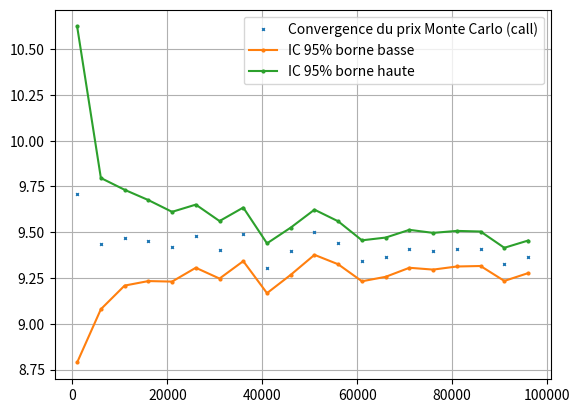
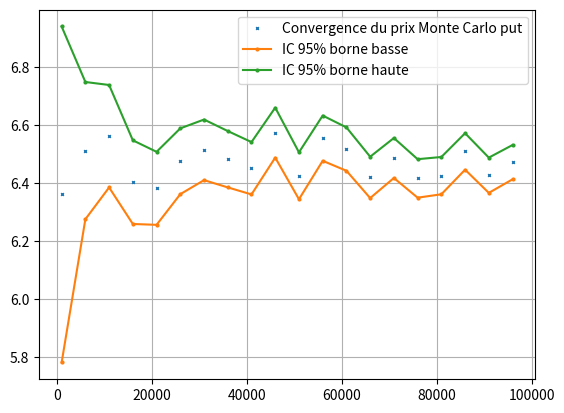
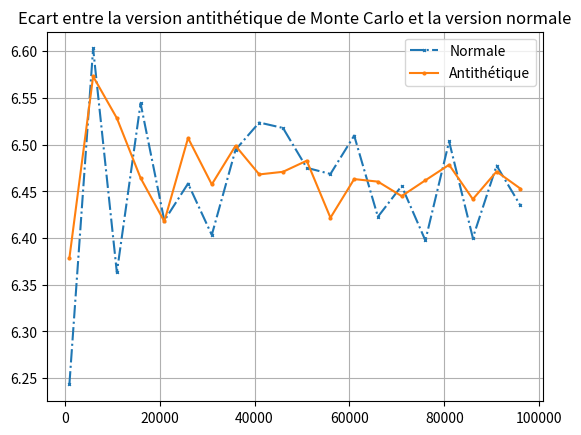
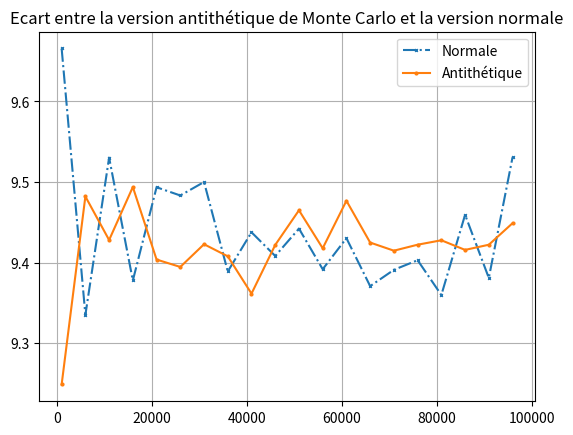

The matplotlib source for these figures, in order: (Note: this script raises an exception after producing the figures.)
#Monte Carlo 

import numpy as np
import numpy.random as rd
from matplotlib import pyplot as plt
from scipy.stats import norm
#Estimation loi de Bernouilli

def estimExp(N):
    L = []
    for i in range(N):
        X = rd.randint(0, 2) #pour le random il faut selectionner un intervalle [a, b+1]
        L.append(X)
    return np.mean(L) #Faire la moyenne des X de la liste L

#print(estimExp(100000))

#Ici je génère des variables binomiales donc je ne dois pas les pondérer à leurs probas
#Correction trouver sur le net beaucoup plus simple

def estiExp(N):
    L = []
    for i in range(N):
        X = rd.binomial(1, 1/2)
        L.append(X)
    return np.mean(L)

#print(estiExp(100000))

#Estimer une probabilité (un dé)

def simuX(N):
    L = []
    for i in range(N):
        X = rd.randint(1, 7)
        if X == 4:
            L.append(X)
    return len(L)/N

#print(simuX(100000))

#Simulation du pricing d'une option européenne 

# Initialisation des paramètres 

S0 = 100
sigma = 0.2
T = 1
r = 0.03
N = 100000
K = 100

#Calculer le prix d'une option européenne d'après les formules disponibles en ligne
"""
def Payoff(S0, K, T, r, sigma, N, seed):
    rd.seed(seed)
    P = []
    for i in range(N):
        Zi = rd.normal(0, 1) #Simulation d'une loi normale centrée réduite
        St = S0 * np.exp((r - 1/2*sigma**2)*T + sigma*Zi*np.sqrt(T))
        Pi = max(St - K, 0)
        P.append(Pi)
    return np.mean(P)

def PBar(S0, K, T, r, sigma, N, seed):
    Pbar = Payoff(S0, K, T, r, sigma, N, seed)
    return np.exp(-r*T)*Pbar

print(PBar(S0, K, T, r, sigma, N, seed))

"""

#Version plus simple et moins lourds du payoff

def CallMC(S0, K, T, r, sigma, N, seed=None):
    rng = np.random.default_rng(seed) #Initialisation du générateur de nombres aléatoires pour obtenir des résultats reproductibles avec la seed 123
    Z = rng.normal(0, 1, N) #Simulation d'une loi normale centrée réduite pour N variables
    St = S0 * np.exp((r - 1/2*sigma**2)*T + sigma*Z*np.sqrt(T)) # Calcul de St pour chaque Zi
    Pi = np.maximum(St - K, 0) #Calcul du payoff pour chaque St
    Y = Pi * np.exp(-r*T) #Ajout du payoff pondéré à la liste Y
    V0 = np.mean(Y) #Calcul du prix de l'option
    s = ((1/(N-1))*np.sum((Y - V0)**2))**(1/2) #Calcul de la variance de Y
    SE = s / np.sqrt(N) #Calcul de l'erreur standard
    IC_bas = V0 - 1.96*SE
    IC_haut = V0 + 1.96*SE
    return V0, IC_bas, IC_haut, SE

#print(CallMC(S0, K, T, r, sigma, N))

def PutMC(S0, K, T, r, sigma, N, seed=None):
    rng = np.random.default_rng(seed) #Initialisation du générateur de nombres aléatoires pour obtenir des résultats reproductibles avec la seed 123
    Z = rng.normal(0, 1, N) #Simulation d'une loi normale centrée réduite pour N variables
    St = S0 * np.exp((r - 1/2*sigma**2)*T + sigma*Z*np.sqrt(T)) # Calcul de St pour chaque Zi
    Pi = np.maximum(K - St, 0) #Calcul du payoff pour chaque St
    Y = Pi * np.exp(-r*T) #Ajout du payoff pondéré à la liste Y
    V0 = np.mean(Y) #Calcul du prix de l'option
    s = ((1/(N-1))*np.sum((Y - V0)**2))**(1/2) #Calcul de la variance de Y
    SE = s / np.sqrt(N) #Calcul de l'erreur standard
    IC_bas = V0 - 1.96*SE
    IC_haut = V0 + 1.96*SE
    return V0, IC_bas, IC_haut, SE

#print(PutMC(S0, K, T, r, sigma, N))

"""
for i in range (100000, 10000000, 100000):
    print(CallMC(S0, K, T, r, sigma, i))

On remarque que les prix convergent vers la valeur analytique dans le modèle de Black-Scholes de l'option qui est de 9.41

"""

#Avec réduction de variance forme antithétique

def ACallMC(S0, K, T, r, sigma, N, seed=None):
    rng = np.random.default_rng(seed) #Initialisation du générateur de nombres aléatoires pour obtenir des résultats reproductibles avec la seed 123
    Z = rng.normal(0, 1, N) #Simulation d'une loi normale centrée réduite pour N variables
    St = S0 * np.exp((r - 1/2*sigma**2)*T + sigma*Z*np.sqrt(T)) # Calcul de St pour chaque Zi
    Sn = S0 * np.exp((r - 1/2*sigma**2)*T - sigma*Z*np.sqrt(T))
    Pplus = np.maximum(St - K, 0) #Calcul du payoff pour chaque St
    Pmoins = np.maximum(Sn - K, 0)
    Pi = (Pplus + Pmoins) / 2
    Y = Pi * np.exp(-r*T) #Ajout du payoff pondéré à la liste Y
    V0 = np.mean(Y) #Calcul du prix de l'option
    s = ((1/(N-1))*np.sum((Y - V0)**2))**(1/2) #Calcul de la variance de Y
    SE = s / np.sqrt(N) #Calcul de l'erreur standard
    IC_bas = V0 - 1.96*SE
    IC_haut = V0 + 1.96*SE
    return V0, IC_bas, IC_haut, SE

def APutMC(S0, K, T, r, sigma, N, seed=None):
    rng = np.random.default_rng(seed) #Initialisation du générateur de nombres aléatoires pour obtenir des résultats reproductibles avec la seed 123
    Z = rng.normal(0, 1, N) #Simulation d'une loi normale centrée réduite pour N variables
    St = S0 * np.exp((r - 1/2*sigma**2)*T + sigma*Z*np.sqrt(T)) # Calcul de St pour chaque Zi
    Smoins = S0 * np.exp((r - 1/2*sigma**2)*T - sigma*Z*np.sqrt(T))
    PPlus = np.maximum(K - St, 0) #Calcul du payoff pour chaque St
    Pmoins = np.maximum(K - Smoins, 0)
    Pi = (PPlus + Pmoins) / 2   
    Y = Pi * np.exp(-r*T) #Ajout du payoff pondéré à la liste Y
    V0 = np.mean(Y) #Calcul du prix de l'option
    s = ((1/(N-1))*np.sum((Y - V0)**2))**(1/2) #Calcul de la variance de Y
    SE = s / np.sqrt(N) #Calcul de l'erreur standard
    IC_bas = V0 - 1.96*SE
    IC_haut = V0 + 1.96*SE
    return V0, IC_bas, IC_haut, SE

print(ACallMC(S0, K, T, r, sigma, N))
print(APutMC(S0, K, T, r, sigma, N))

#Tracer les Payoff de nos options :

def TraceCallMC(S0, K, T, r, sigma, N):
    fig = plt.figure()
    axis = fig.add_subplot(1, 1, 1, aspect="auto")
    X = np.arange(1000, N + 1, 5000) #On crée un intervalle d'entier de 1000 à N + 1 avec un pas de 5000
    Y = []
    Z = []
    W = []
    for i in X:
        Yi, Zi, Wi, _ = CallMC(S0, K, T, r, sigma, i)
        W.append(Wi)
        Z.append(Zi)
        Y.append(Yi) #On ajoute le prix de l'option pour chaque N et en ajoutant [0] ça prend simplement le prix de l'option
    axis.plot(X , Y, label ="Convergence du prix Monte Carlo (call)", linestyle = " ", marker = "x", markersize = 2)
    axis.plot(X , Z, label ="IC 95% borne basse", linestyle = "-", marker = "o", markersize = 2)
    axis.plot(X , W, label ="IC 95% borne haute", linestyle = "-", marker = "o", markersize = 2)
    axis.legend()
    axis.grid()
    plt.show()


def TracerPutMC(S0, K, T, r, sigma, N):
    fig = plt.figure()
    ax = fig.add_subplot(1, 1, 1, aspect="auto")
    X = np.arange(1000, N + 1, 5000) #On crée un intervalle d'entier de 1000 à N + 1 avec un pas de 5000
    Y = []
    Z = []
    W = []
    for i in X:
        Yi, Zi, Wi, _ = PutMC(S0, K, T, r, sigma, i)
        W.append(Wi)
        Z.append(Zi)
        Y.append(Yi) #On ajoute le prix de l'option pour chaque N et en ajoutant [0] ça prend simplement le prix de l'option
    ax.plot(X , Y, label ="Convergence du prix Monte Carlo put", linestyle = " ", marker = "x", markersize = 2)
    ax.plot(X , Z, label ="IC 95% borne basse", linestyle = "-", marker = "o", markersize = 2)
    ax.plot(X , W, label ="IC 95% borne haute", linestyle = "-", marker = "o", markersize = 2)
    ax.legend()
    ax.grid()
    plt.show()

TraceCallMC(S0, K, T, r, sigma, N)
TracerPutMC(S0, K, T, r, sigma, N)

"""

Tracer l'écart entre la version antithétique de Monte Carlo et la version normal

"""
def CompTraceCall(S0, K, T, r, sigma, N, seed=None):
    fig = plt.figure()
    axe = fig.add_subplot(1, 1, 1, aspect="auto")
    X = np.arange(1000, N + 1, 5000) #On crée un intervalle d'entier de 1000 à N + 1 avec un pas de 5000
    Y = []
    Z = []
    for i in X:
        Yi, _, _, _ = CallMC(S0, K, T, r, sigma, i)
        Zi, _, _, _ = ACallMC(S0, K, T, r, sigma, i)
        Z.append(Zi)
        Y.append(Yi) #On ajoute le prix de l'option pour chaque N et en ajoutant [0] ça prend simplement le prix de l'option
    axe.plot(X , Y, label ="Normale", linestyle = "dashdot", marker = "x", markersize = 2)
    axe.plot(X , Z, label ="Antithétique", linestyle = "-", marker = "o", markersize = 2)
    axe.legend()
    axe.set_title(label = "Ecart entre la version antithétique de Monte Carlo et la version normale")
    axe.grid()
    plt.show()

def CompTracePut(S0, K, T, r, sigma, N):
    fig = plt.figure()
    axe = fig.add_subplot(1, 1, 1, aspect="auto")
    X = np.arange(1000, N + 1, 5000) #On crée un intervalle d'entier de 1000 à N + 1 avec un pas de 5000
    Y = []
    Z = []
    for i in X:
        Yi, _, _, _ = PutMC(S0, K, T, r, sigma, i)
        Zi, _, _, _ = APutMC(S0, K, T, r, sigma, i)
        Z.append(Zi)
        Y.append(Yi) #On ajoute le prix de l'option pour chaque N et en ajoutant [0] ça prend simplement le prix de l'option
    axe.plot(X , Y, label ="Normale", linestyle = "dashdot", marker = "x", markersize = 2)
    axe.plot(X , Z, label ="Antithétique", linestyle = "-", marker = "o", markersize = 2)
    axe.legend()
    axe.set_title(label = "Ecart entre la version antithétique de Monte Carlo et la version normale")
    axe.grid()
    plt.show()

CompTracePut(S0, K, T, r, sigma, N)
CompTraceCall(S0, K, T, r, sigma, N)


"""

Création de la formule de Black-Scholes pour un call et un put

"""

def BlackScholesCall(S0, K, T, r, sigma):
    d1 = (np.log(S0/K) + (r + 1/2*sigma**2)*T) / (sigma*np.sqrt(T))
    d2 = d1 - sigma*np.sqrt(T)
    return S0*norm.cdf(d1) - K*np.exp(-r*T)*norm.cdf(d2)

def BlackScholesPut(S0, K, T, r, sigma):
    d1 = (np.log(S0/K) + (r + 1/2*sigma**2)*T) / (sigma*np.sqrt(T))
    d2 = d1 - sigma*np.sqrt(T)
    return K*np.exp(-r*T)*norm.cdf(-d2) - S0*norm.cdf(-d1)

"""

On va maintenant comparer les résultats obtenus avec la formule de Black-Scholes en utilisant
l'ecart absolue, relatif et par rapport à notre SE.

"""

def Ecart(S0, K, T, r, sigma, N, option):
    option = option.lower().strip()

    if option == "call":
        V0, IC_bas, IC_haut, SE = CallMC(S0, K, T, r, sigma, N)
        VBS = BlackScholesCall(S0, K, T, r, sigma)
    elif option == "put":
        V0, IC_bas, IC_haut, SE = PutMC(S0, K, T, r, sigma, N)
        VBS = BlackScholesPut(S0, K, T, r, sigma)
    elif option == "acall":
        V0, IC_bas, IC_haut, SE = ACallMC(S0, K, T, r, sigma, N)
        VBS = BlackScholesCall(S0, K, T, r, sigma)
    elif option == "aput":
        V0, IC_bas, IC_haut, SE = APutMC(S0, K, T, r, sigma, N)
        VBS = BlackScholesPut(S0, K, T, r, sigma)
    else:
        raise ValueError("option doit être 'call', 'put', 'acall' ou 'aput'")

    abs_err = np.abs(V0 - VBS)
    rel_err = abs_err / V0 if V0 != 0 else np.nan
    z_err = abs_err / SE if SE != 0 else np.nan

    if IC_bas < VBS < IC_haut:
        msg = "Black-Scholes est dans l'IC 95% : estimation MC cohérente."
    else:
        msg = "Black-Scholes hors IC 95% : écart potentiellement non expliqué par l'erreur MC."

    return msg, abs_err, rel_err, z_err


print(Ecart(S0, K, T, r, sigma, N, 1))


